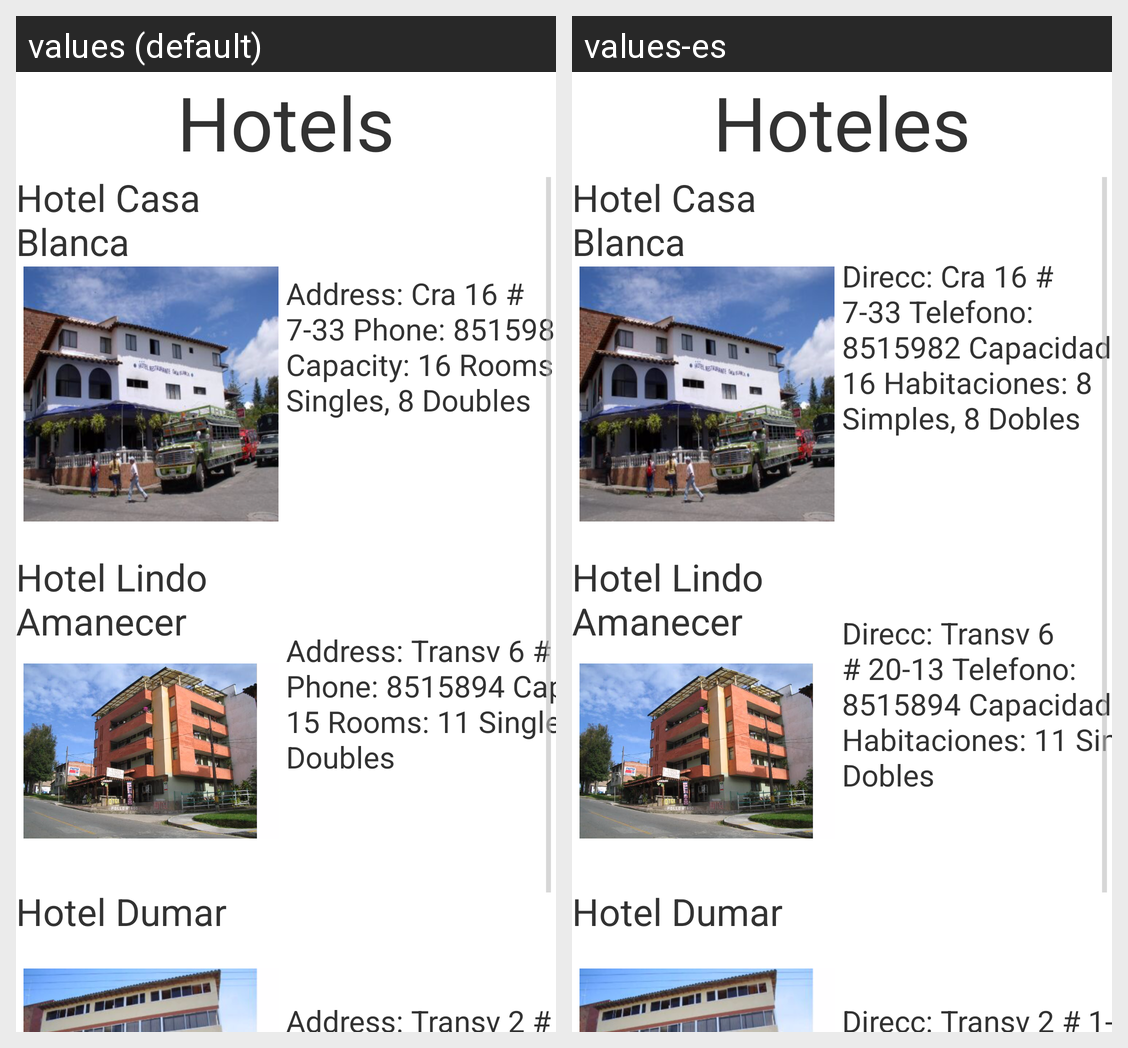

For this localized Android screen grid, give each drawn string resource with its value in every locale shown.
Android screen res/layout/fragment_fraghoteles.xml rendered under 2 locales, left to right: values (default), values-es. Device: Nexus 5 (rendered at 1080×1920; each locale shown at half size, 540×960, under a caption strip naming it); theme AppTheme.
Strings drawn on this screen, with the default value and each locale's value (text and hints the layout hard-codes, and strings that could not be matched under every locale, appear in the picture but are not listed):

action_hotels
  values: Hotels
  values-es: Hoteles

title_hotel1
  values: Hotel Casa Blanca
  values-es: Hotel Casa Blanca  [not translated; the default value is used]

d_hotel1
  values: Address: Cra 16 # 7-33 Phone: 8515982 Capacity: 16 Rooms 8 Singles, 8 Doubles
  values-es: Direcc: Cra 16 # 7-33 Telefono: 8515982 Capacidad: 16 Habitaciones: 8 Simples, 8 Dobles

title_hotel2
  values: Hotel Lindo Amanecer
  values-es: Hotel Lindo Amanecer  [not translated; the default value is used]

d_hotel2
  values: Address: Transv 6 # 20-13 Phone: 8515894 Capacity: 15 Rooms: 11 Singles, 4 Doubles
  values-es: Direcc: Transv 6 # 20-13 Telefono: 8515894 Capacidad: 15 Habitaciones: 11 Singles, 4 Dobles

title_hotel3
  values: Hotel Dumar
  values-es: Hotel Dumar  [not translated; the default value is used]

d_hotel3
  values: Address: Transv 2 # 1-40 Phone: 8515794
  values-es: Direcc: Transv 2 # 1-40 Telefono: 8515794
